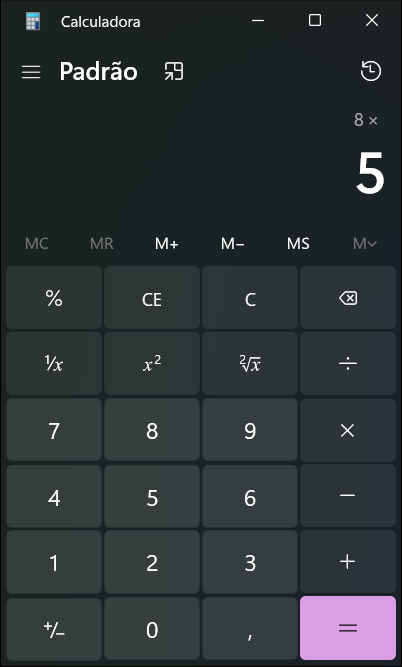
Workflow: Main

Step 1: Use Application: Calculadora in window 'Calculadora' (applicationframehost.exe)

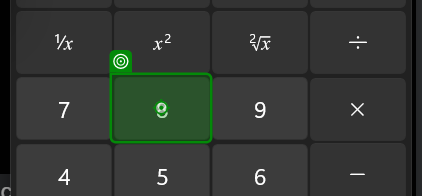
Step 2: click on the button 'Oito' in window 'Calculadora' (applicationframehost.exe)

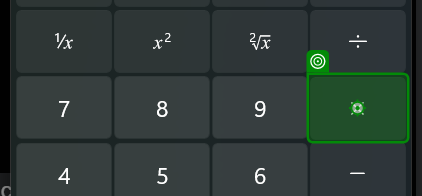
Step 3: click on the button 'Multiplicar por' in window 'Calculadora' (applicationframehost.exe)

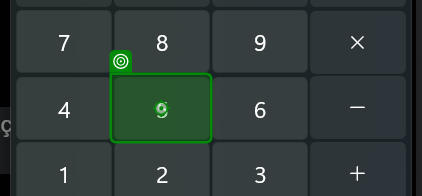
Step 4: click on the button 'Cinco' in window 'Calculadora' (applicationframehost.exe)

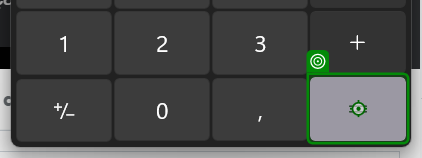
Step 5: click on the button 'Igual a' in window 'Calculadora' (applicationframehost.exe)

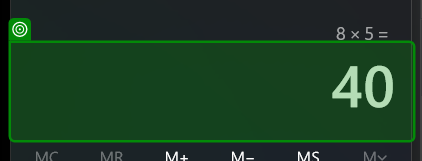
Step 6: get-text from the texto 'A exibição é 2.320' in window 'Calculadora' (applicationframehost.exe)
